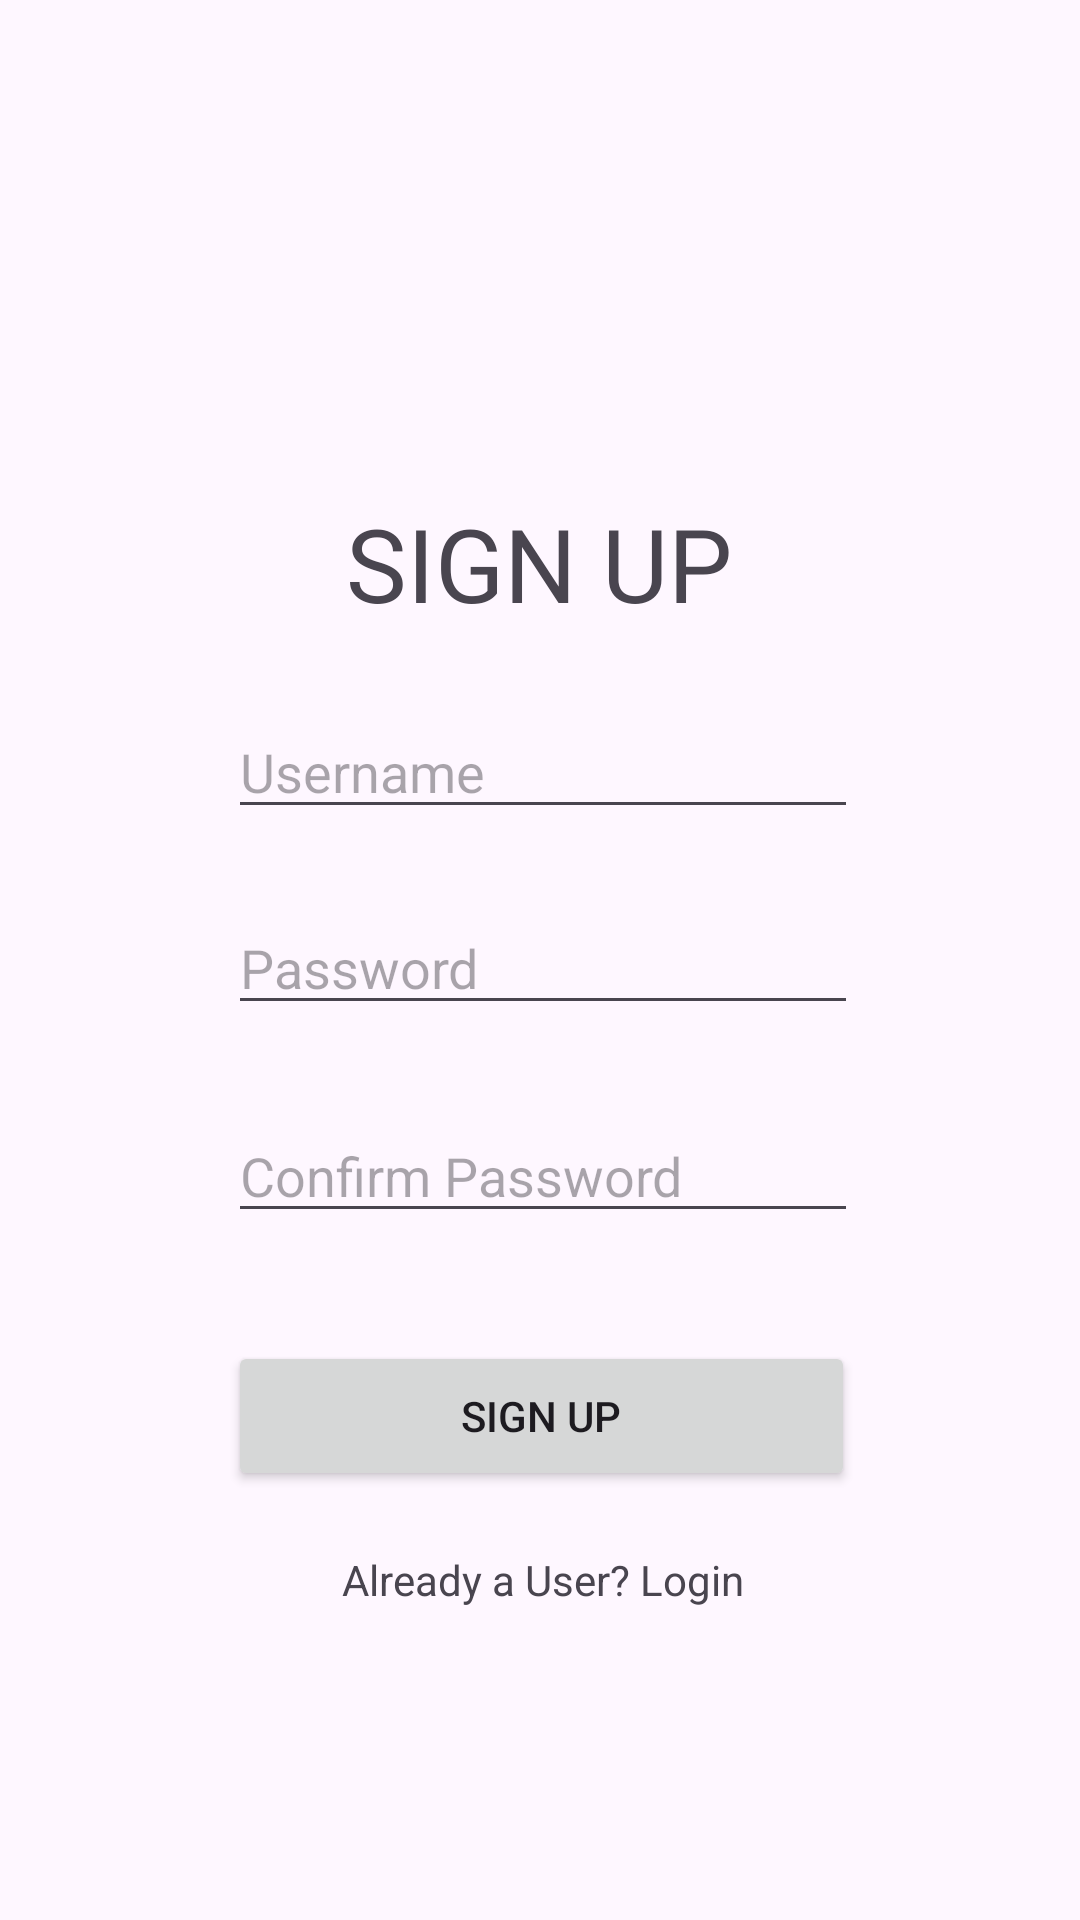

Write the Android layout XML for this screen, with the resource values it uses.
<!-- AndroidManifest.xml: application theme Theme.LG -->
<!-- res/layout/activity_signup.xml -->
<?xml version="1.0" encoding="utf-8"?>
<androidx.constraintlayout.widget.ConstraintLayout xmlns:android="http://schemas.android.com/apk/res/android"
    xmlns:app="http://schemas.android.com/apk/res-auto"
    xmlns:tools="http://schemas.android.com/tools"
    android:id="@+id/main"
    android:layout_width="match_parent"
    android:layout_height="match_parent"
    tools:context=".SignupActivity">

    <Button
        android:id="@+id/signup_Button"
        android:layout_width="209dp"
        android:layout_height="50dp"
        android:layout_marginBottom="20dp"
        android:text="SIGN UP"
        app:layout_constraintBottom_toTopOf="@+id/loginRedirectText"
        app:layout_constraintEnd_toEndOf="parent"
        app:layout_constraintHorizontal_bias="0.504"
        app:layout_constraintStart_toStartOf="parent" />

    <TextView
        android:id="@+id/textView2"
        android:layout_width="wrap_content"
        android:layout_height="wrap_content"
        android:text="SIGN UP"
        android:textSize="34sp"
        app:layout_constraintBottom_toTopOf="@+id/signup_Username"
        app:layout_constraintEnd_toEndOf="parent"
        app:layout_constraintHorizontal_bias="0.498"
        app:layout_constraintStart_toStartOf="parent"
        app:layout_constraintTop_toTopOf="parent"
        app:layout_constraintVertical_bias="0.87" />

    <EditText
        android:id="@+id/signup_Username"
        android:layout_width="wrap_content"
        android:layout_height="wrap_content"
        android:layout_marginBottom="24dp"
        android:ems="10"
        android:hint="Username"
        android:inputType="text"
        app:layout_constraintBottom_toTopOf="@+id/signup_Password"
        app:layout_constraintEnd_toEndOf="parent"
        app:layout_constraintHorizontal_bias="0.507"
        app:layout_constraintStart_toStartOf="parent" />

    <EditText
        android:id="@+id/signup_Password"
        android:layout_width="wrap_content"
        android:layout_height="wrap_content"
        android:layout_marginBottom="28dp"
        android:ems="10"
        android:hint="Password"
        android:inputType="textPassword"
        app:layout_constraintBottom_toTopOf="@+id/signup_Confirm"
        app:layout_constraintEnd_toEndOf="parent"
        app:layout_constraintHorizontal_bias="0.507"
        app:layout_constraintStart_toStartOf="parent" />

    <EditText
        android:id="@+id/signup_Confirm"
        android:layout_width="wrap_content"
        android:layout_height="wrap_content"
        android:layout_marginBottom="36dp"
        android:ems="10"
        android:hint="Confirm Password"
        android:inputType="textPassword"
        app:layout_constraintBottom_toTopOf="@+id/signup_Button"
        app:layout_constraintEnd_toEndOf="parent"
        app:layout_constraintHorizontal_bias="0.507"
        app:layout_constraintStart_toStartOf="parent" />

    <TextView
        android:id="@+id/loginRedirectText"
        android:layout_width="wrap_content"
        android:layout_height="wrap_content"
        android:layout_marginBottom="104dp"
        android:text="Already a User? Login"
        app:layout_constraintBottom_toBottomOf="parent"
        app:layout_constraintEnd_toEndOf="parent"
        app:layout_constraintHorizontal_bias="0.505"
        app:layout_constraintStart_toStartOf="parent" />

</androidx.constraintlayout.widget.ConstraintLayout>
<!-- resources referenced by this layout -->
<resources>
  <style name="Theme.LG" parent="Base.Theme.LG" />
  <style name="Base.Theme.LG" parent="Theme.Material3.DayNight.NoActionBar">
          
          
      </style>
</resources>
